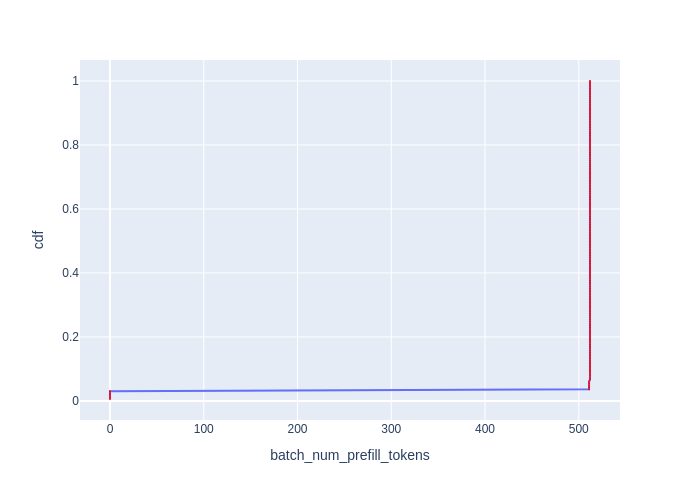

Data behind this chart, as committed beside it:
Batch Id, batch_num_prefill_tokens, cdf
32, 0, 0.006061
65, 0, 0.01212
98, 0, 0.01818
131, 0, 0.02424
164, 0, 0.0303
31, 511, 0.03636
64, 511, 0.04242
97, 511, 0.04848
130, 511, 0.05455
163, 511, 0.06061
0, 512, 0.06667
1, 512, 0.07273
2, 512, 0.07879
3, 512, 0.08485
4, 512, 0.09091
5, 512, 0.09697
6, 512, 0.103
7, 512, 0.1091
8, 512, 0.1152
9, 512, 0.1212
10, 512, 0.1273
11, 512, 0.1333
12, 512, 0.1394
13, 512, 0.1455
14, 512, 0.1515
15, 512, 0.1576
16, 512, 0.1636
17, 512, 0.1697
18, 512, 0.1758
19, 512, 0.1818
20, 512, 0.1879
21, 512, 0.1939
22, 512, 0.2
23, 512, 0.2061
24, 512, 0.2121
25, 512, 0.2182
26, 512, 0.2242
27, 512, 0.2303
28, 512, 0.2364
29, 512, 0.2424
30, 512, 0.2485
33, 512, 0.2545
34, 512, 0.2606
35, 512, 0.2667
36, 512, 0.2727
37, 512, 0.2788
38, 512, 0.2848
39, 512, 0.2909
40, 512, 0.297
41, 512, 0.303
42, 512, 0.3091
43, 512, 0.3152
44, 512, 0.3212
45, 512, 0.3273
46, 512, 0.3333
47, 512, 0.3394
48, 512, 0.3455
49, 512, 0.3515
50, 512, 0.3576
51, 512, 0.3636
... 105 more rows
